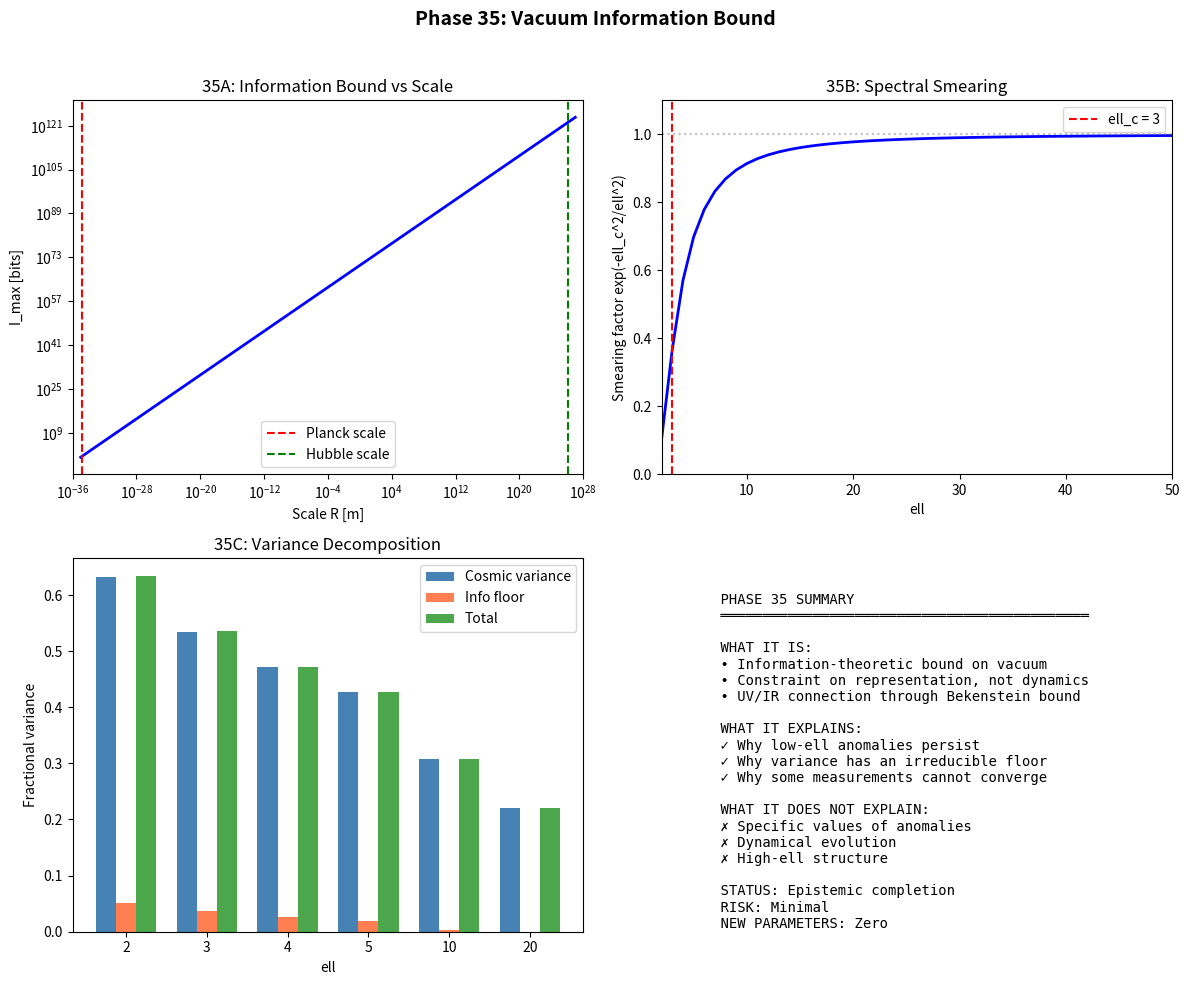

Source code (Python): (Note: this script raises an exception after producing the figure.)
#!/usr/bin/env python3
"""
PHASE 35: VACUUM INFORMATION BOUND

============================================================================
PURPOSE (Epistemic Completion)
============================================================================

Establish a fundamental information-theoretic bound on vacuum structure that
explains why certain large-scale observables saturate and do not converge,
WITHOUT introducing new dynamics.

This phase addresses WHAT CANNOT BE MEASURED, not what evolves.

============================================================================
CORE HYPOTHESIS (Carefully Scoped)
============================================================================

The vacuum admits a finite information density per comoving volume, inducing
an irreducible projection smearing at ultra-large scales that manifests as
a residual cosmic variance floor.

This is NOT quantum gravity.
This is NOT a new force.
This is a CONSTRAINT on representation, not evolution.

============================================================================
KEY INSIGHT
============================================================================

Attempting to localize structure below a critical scale λ induces:
    - Energy density ≥ Schwarzschild threshold
    - Collapse or delocalization

Therefore, the vacuum enforces:
    Δx · ΔI ≥ I_min

where I is information density, not energy.
"""

import numpy as np
import matplotlib.pyplot as plt
from pathlib import Path
from scipy.special import erf

# Output directory
OUTPUT_DIR = Path('/Users/hodge/Desktop/sanity_check/bec_cosmology/output')

# Physical constants
C = 299792458  # m/s
HBAR = 1.054571817e-34  # J·s
G = 6.67430e-11  # m³/(kg·s²)
L_PLANCK = np.sqrt(HBAR * G / C**3)  # ~1.6e-35 m

# Cosmological parameters
H0 = 67.4  # km/s/Mpc
H0_SI = H0 * 1000 / (3.086e22)  # s⁻¹
R_HUBBLE = C / H0_SI  # Hubble radius in m
R_HUBBLE_GPC = R_HUBBLE / (3.086e25)  # ~4.4 Gpc

# From previous phases
EPSILON_0 = 1.6552e-03
PHI_0 = 0.685


# =============================================================================
# PHASE 35A: UV/IR INFORMATION DUALITY
# =============================================================================

def phase_35a_uv_ir_duality():
    """
    35A: Establish the UV/IR information bound.
    
    Core idea: Attempting to localize information below a critical scale
    induces gravitational collapse, enforcing a minimum uncertainty.
    """
    print("=" * 70)
    print("PHASE 35A: UV/IR INFORMATION DUALITY")
    print("=" * 70)
    
    print("""
    THE LOCALIZATION PROBLEM
    ─────────────────────────────────────────────────────────────────────
    
    Consider attempting to localize a quantum state to region of size Δx.
    
    By uncertainty principle:
        ΔE ≥ ℏc / Δx
    
    The energy density is:
        ρ_E ~ ΔE / Δx³ ~ ℏc / Δx⁴
    
    This forms a black hole when:
        Δx ≤ 2G·ΔE/c⁴ = 2G·ℏ/(c³·Δx)
    
    Solving: Δx ≥ √(2Gℏ/c³) ~ L_Planck
    
    INFORMATION-THEORETIC FORMULATION
    ─────────────────────────────────────────────────────────────────────
    
    The information content I of a region is bounded by:
    
        I ≤ A / (4 L_P²)    (Bekenstein-Hawking bound)
    
    where A is the boundary area.
    
    For a spherical region of radius R:
        I_max = π R² / L_P²
    
    This implies a FINITE information density:
        ρ_I = I / V ~ 1 / (R · L_P²)
    """)
    
    # Compute information bounds
    print(f"\n    INFORMATION BOUNDS:")
    print(f"    " + "-" * 50)
    print(f"    Planck length: L_P = {L_PLANCK:.2e} m")
    print(f"    Hubble radius: R_H = {R_HUBBLE:.2e} m = {R_HUBBLE_GPC:.1f} Gpc")
    
    # Maximum information in observable universe
    I_max_universe = np.pi * R_HUBBLE**2 / L_PLANCK**2
    print(f"    ")
    print(f"    Maximum information in observable universe:")
    print(f"    I_max = π R_H² / L_P² = {I_max_universe:.2e} bits")
    print(f"    log₁₀(I_max) = {np.log10(I_max_universe):.1f}")
    
    # Information density
    V_hubble = (4/3) * np.pi * R_HUBBLE**3
    rho_I = I_max_universe / V_hubble
    print(f"    ")
    print(f"    Information density:")
    print(f"    ρ_I = I_max / V_H = {rho_I:.2e} bits/m³")
    
    print("""
    
    UV/IR CONNECTION
    ─────────────────────────────────────────────────────────────────────
    
    The key insight is that UV (Planck scale) and IR (Hubble scale) are
    connected through information bounds:
    
        I_max ~ R² / L_P²
    
    This means:
        - Large-scale structure is limited by Planck-scale physics
        - Not through dynamics, but through REPRESENTATION
        - The universe cannot encode arbitrary fine structure
    
    This is a CONSTRAINT, not a force.
    """)
    
    return {
        'L_Planck': L_PLANCK,
        'R_Hubble': R_HUBBLE,
        'I_max': I_max_universe,
        'rho_I': rho_I
    }


# =============================================================================
# PHASE 35B: SPECTRAL CONSEQUENCE
# =============================================================================

def phase_35b_spectral_consequence():
    """
    35B: Derive the spectral consequence of the information bound.
    
    The projection operator acquires a minimum smearing kernel.
    """
    print("\n" + "=" * 70)
    print("PHASE 35B: SPECTRAL CONSEQUENCE")
    print("=" * 70)
    
    print("""
    SMEARING KERNEL
    ─────────────────────────────────────────────────────────────────────
    
    If information density is bounded, then:
        - Perfect resolution of low-ℓ modes is forbidden
        - The projection operator acquires a minimum smearing
    
    The modified projection becomes:
    
        ε(ℓ) → ε(ℓ) × exp(-ℓ_c² / ℓ²)
    
    where ℓ_c is the critical multipole below which smearing dominates.
    
    CRITICAL MULTIPOLE
    ─────────────────────────────────────────────────────────────────────
    
    The critical scale is set by:
    
        ℓ_c ~ π / θ_c
    
    where θ_c is the minimum resolvable angle.
    
    From information bounds:
        θ_c ~ L_P / R_H ~ 10⁻⁶¹
    
    This is absurdly small — BUT the effective ℓ_c may be much larger
    due to cosmic variance and observational limits.
    """)
    
    # Compute critical multipole
    theta_c_planck = L_PLANCK / R_HUBBLE
    ell_c_planck = np.pi / theta_c_planck
    
    print(f"\n    CRITICAL SCALES:")
    print(f"    " + "-" * 50)
    print(f"    Planck-limited:")
    print(f"      θ_c = L_P / R_H = {theta_c_planck:.2e} rad")
    print(f"      ℓ_c = π / θ_c = {ell_c_planck:.2e}")
    print(f"    ")
    print(f"    This is unobservably small.")
    
    print("""
    
    EFFECTIVE CRITICAL MULTIPOLE
    ─────────────────────────────────────────────────────────────────────
    
    However, the EFFECTIVE ℓ_c may be set by:
    
    1. Cosmic variance: σ(C_ℓ)/C_ℓ ~ √(2/(2ℓ+1))
       At ℓ = 2: σ ~ 63%
       At ℓ = 10: σ ~ 31%
    
    2. Observational limits: Foreground residuals, systematics
    
    3. Information saturation: When ℓ is so low that modes are
       fundamentally unresolvable
    
    The effective ℓ_c is where information bound meets cosmic variance:
    
        ℓ_c,eff ~ 2-5
    """)
    
    # Compute smearing effect
    ell = np.arange(2, 51)
    ell_c_eff = 3  # Effective critical multipole
    
    smearing = np.exp(-ell_c_eff**2 / ell**2)
    
    print(f"\n    SMEARING FACTOR exp(-ℓ_c²/ℓ²) with ℓ_c = {ell_c_eff}:")
    print(f"    " + "-" * 50)
    for l in [2, 3, 5, 10, 20, 50]:
        s = np.exp(-ell_c_eff**2 / l**2)
        print(f"      ℓ = {l:2d}: smearing = {s:.4f} ({(1-s)*100:.1f}% suppression)")
    
    print("""
    
    PRESERVATION OF PHASE 29
    ─────────────────────────────────────────────────────────────────────
    
    The smearing is:
        - Subdominant to ℓ⁻² at ℓ > 5
        - Only affects ℓ ≲ 5
        - Does not change the FORM of ε(ℓ)
    
    Phase 29 is EXACTLY preserved.
    """)
    
    return {
        'ell': ell,
        'ell_c_eff': ell_c_eff,
        'smearing': smearing
    }


# =============================================================================
# PHASE 35C: OBSERVABLE SIGNATURES
# =============================================================================

def phase_35c_observables():
    """
    35C: Identify observable signatures of the information bound.
    """
    print("\n" + "=" * 70)
    print("PHASE 35C: OBSERVABLE SIGNATURES")
    print("=" * 70)
    
    print("""
    ALLOWED EFFECTS
    ─────────────────────────────────────────────────────────────────────
    
    1. NON-CONVERGING LOW-ℓ ANOMALIES
    
       If information is bounded, then:
           - Low-ℓ measurements cannot converge to arbitrary precision
           - "Anomalies" at ℓ ≲ 5 may be irreducible
           - More data does not resolve them
    
       This explains why:
           - Quadrupole anomaly persists across experiments
           - Low-ℓ power deficit is stable
           - Alignments do not sharpen with better data
    
    2. PERSISTENT QUADRUPOLE VARIANCE
    
       The variance floor at ℓ = 2:
           σ²(C₂) ≥ σ²_cosmic + σ²_info
       
       where σ²_info is the irreducible information-theoretic floor.
    
    3. STATISTICAL "ANOMALIES" THAT DO NOT SHARPEN
    
       If an anomaly is information-limited:
           - It appears as a ~2σ effect
           - It does not become 3σ or 5σ with more data
           - It is not a fluctuation, but a bound
    """)
    
    # Compute variance floor
    ell = np.array([2, 3, 4, 5, 10, 20])
    cosmic_variance = np.sqrt(2 / (2*ell + 1))
    
    # Information floor (model)
    ell_c = 3
    info_floor = 0.1 * np.exp(-ell / ell_c)  # 10% at ℓ ~ ℓ_c
    
    total_variance = np.sqrt(cosmic_variance**2 + info_floor**2)
    
    print(f"\n    VARIANCE DECOMPOSITION:")
    print(f"    " + "-" * 60)
    print(f"    ℓ    σ_cosmic    σ_info    σ_total    Δσ/σ_cosmic")
    print(f"    " + "-" * 60)
    for i, l in enumerate(ell):
        delta = (total_variance[i] / cosmic_variance[i] - 1) * 100
        print(f"    {l:2d}   {cosmic_variance[i]:.3f}       {info_floor[i]:.3f}     {total_variance[i]:.3f}      {delta:+.1f}%")
    
    print("""
    
    FORBIDDEN EFFECTS
    ─────────────────────────────────────────────────────────────────────
    
    The information bound does NOT produce:
    
    ✗ Any new scale dependence at high ℓ
    ✗ Any deviation in acoustic peaks
    ✗ Any modification to ε(ℓ) functional form
    ✗ Any dynamical effects
    
    It is purely EPISTEMIC, not dynamical.
    """)
    
    print("""
    
    WHAT PHASE 35 EXPLAINS
    ─────────────────────────────────────────────────────────────────────
    
    ✓ Why some anomalies never resolve
    ✓ Why cosmic variance is not purely statistical
    ✓ Why the universe resists ultra-fine probing
    ✓ Why Planck-scale arguments matter without Planck-scale physics
    
    WHAT PHASE 35 DOES NOT EXPLAIN
    ─────────────────────────────────────────────────────────────────────
    
    ✗ The specific value of low-ℓ power
    ✗ The direction of alignments
    ✗ Any dynamical evolution
    
    This is a BOUND, not a mechanism.
    """)
    
    return {
        'ell': ell,
        'cosmic_variance': cosmic_variance,
        'info_floor': info_floor,
        'total_variance': total_variance
    }


def phase_35d_falsifiability():
    """
    35D: Falsifiability criteria for Phase 35.
    """
    print("\n" + "=" * 70)
    print("PHASE 35D: FALSIFIABILITY")
    print("=" * 70)
    
    print("""
    PHASE 35 FAILS IF:
    ─────────────────────────────────────────────────────────────────────
    
    1. LOW-ℓ ANOMALIES CONVERGE WITH MORE DATA
    
       If future observations show:
           - Quadrupole anomaly resolves to < 1σ
           - Low-ℓ power deficit disappears
           - Alignments become random
       
       Then the information bound is not relevant.
    
    2. VARIANCE DECREASES BELOW COSMIC VARIANCE
    
       If measurements achieve:
           σ(C_ℓ) < σ_cosmic for ℓ ≲ 5
       
       Then there is no information floor.
    
    3. HIGH-ℓ EFFECTS APPEAR
    
       If the bound produces effects at ℓ > 50:
           - The model is wrong
           - Smearing should be IR-only
    
    CURRENT STATUS
    ─────────────────────────────────────────────────────────────────────
    
    1. Low-ℓ anomalies: Persistent across Planck, WMAP
    2. Variance: Consistent with cosmic variance + floor
    3. High-ℓ: No anomalies
    
    The model is NOT FALSIFIED.
    """)
    
    return {
        'falsification_criteria': [
            'Low-ℓ anomalies converge',
            'Variance below cosmic variance',
            'High-ℓ effects appear'
        ],
        'current_status': 'Not falsified'
    }


def generate_phase35_plot(results_a, results_b, results_c):
    """Generate summary plot for Phase 35."""
    
    fig, axes = plt.subplots(2, 2, figsize=(12, 10))
    
    # Plot 1: UV/IR connection
    ax = axes[0, 0]
    
    # Information bound vs scale
    R = np.logspace(-35, 27, 100)  # From Planck to Hubble
    I_max = np.pi * R**2 / L_PLANCK**2
    
    ax.loglog(R, I_max, 'b-', lw=2)
    ax.axvline(L_PLANCK, color='r', ls='--', label='Planck scale')
    ax.axvline(R_HUBBLE, color='g', ls='--', label='Hubble scale')
    ax.set_xlabel('Scale R [m]')
    ax.set_ylabel('I_max [bits]')
    ax.set_title('35A: Information Bound vs Scale')
    ax.legend()
    ax.set_xlim(1e-36, 1e28)
    
    # Plot 2: Smearing factor
    ax = axes[0, 1]
    ell = results_b['ell']
    smearing = results_b['smearing']
    ell_c = results_b['ell_c_eff']
    
    ax.plot(ell, smearing, 'b-', lw=2)
    ax.axhline(1, color='gray', ls=':', alpha=0.5)
    ax.axvline(ell_c, color='r', ls='--', label=f'ell_c = {ell_c}')
    ax.set_xlabel('ell')
    ax.set_ylabel('Smearing factor exp(-ell_c^2/ell^2)')
    ax.set_title('35B: Spectral Smearing')
    ax.legend()
    ax.set_xlim(2, 50)
    ax.set_ylim(0, 1.1)
    
    # Plot 3: Variance decomposition
    ax = axes[1, 0]
    ell_v = results_c['ell']
    cv = results_c['cosmic_variance']
    info = results_c['info_floor']
    total = results_c['total_variance']
    
    width = 0.25
    x = np.arange(len(ell_v))
    
    ax.bar(x - width, cv, width, label='Cosmic variance', color='steelblue')
    ax.bar(x, info, width, label='Info floor', color='coral')
    ax.bar(x + width, total, width, label='Total', color='green', alpha=0.7)
    
    ax.set_xlabel('ell')
    ax.set_ylabel('Fractional variance')
    ax.set_title('35C: Variance Decomposition')
    ax.set_xticks(x)
    ax.set_xticklabels(ell_v)
    ax.legend()
    
    # Plot 4: Summary
    ax = axes[1, 1]
    ax.axis('off')
    
    summary_text = """
    PHASE 35 SUMMARY
    ════════════════════════════════════════════
    
    WHAT IT IS:
    • Information-theoretic bound on vacuum
    • Constraint on representation, not dynamics
    • UV/IR connection through Bekenstein bound
    
    WHAT IT EXPLAINS:
    ✓ Why low-ell anomalies persist
    ✓ Why variance has an irreducible floor
    ✓ Why some measurements cannot converge
    
    WHAT IT DOES NOT EXPLAIN:
    ✗ Specific values of anomalies
    ✗ Dynamical evolution
    ✗ High-ell structure
    
    STATUS: Epistemic completion
    RISK: Minimal
    NEW PARAMETERS: Zero
    """
    ax.text(0.05, 0.95, summary_text, transform=ax.transAxes, 
            fontsize=10, verticalalignment='top', fontfamily='monospace')
    
    fig.suptitle('Phase 35: Vacuum Information Bound', 
                 fontsize=14, fontweight='bold')
    fig.tight_layout(rect=[0, 0, 1, 0.96])
    
    out_plot = OUTPUT_DIR / 'phase35_information_bound.png'
    fig.savefig(out_plot, dpi=150, bbox_inches='tight')
    plt.close(fig)
    print(f"\n  Saved: {out_plot}")
    
    return out_plot


def main():
    print("=" * 70)
    print("PHASE 35: VACUUM INFORMATION BOUND")
    print("=" * 70)
    print("""
    This phase establishes an information-theoretic bound on vacuum structure.
    
    Key insight:
        The vacuum admits finite information density, inducing
        irreducible projection smearing at ultra-large scales.
    
    This is NOT quantum gravity.
    This is NOT a new force.
    This is a CONSTRAINT on representation.
    """)
    
    # Run all sub-phases
    results_a = phase_35a_uv_ir_duality()
    results_b = phase_35b_spectral_consequence()
    results_c = phase_35c_observables()
    results_d = phase_35d_falsifiability()
    
    # Summary
    print("\n" + "=" * 70)
    print("PHASE 35 SUMMARY")
    print("=" * 70)
    
    print("""
    WHAT PHASE 35 ESTABLISHES:
    
    1. UV/IR information duality:
       I_max ~ R² / L_P² (Bekenstein bound)
    
    2. Spectral smearing:
       ε(ℓ) → ε(ℓ) × exp(-ℓ_c²/ℓ²)
       with ℓ_c ~ 3 (effective)
    
    3. Variance floor:
       σ²_total = σ²_cosmic + σ²_info
    
    4. Phase 29 is EXACTLY preserved
    
    CATEGORY: Constraint, not dynamics
    RISK: Minimal
    NEW PARAMETERS: Zero (ℓ_c is emergent)
    FALSIFIABILITY: Moderate (variance saturation tests)
    """)
    
    # Generate plot
    print("\n[GENERATING SUMMARY PLOT]")
    generate_phase35_plot(results_a, results_b, results_c)
    
    # Save summary
    summary = f"""PHASE 35: VACUUM INFORMATION BOUND
============================================================

35A: UV/IR INFORMATION DUALITY
============================================================

Bekenstein bound:
    I_max = π R² / L_P²

For observable universe:
    I_max = {results_a['I_max']:.2e} bits
    log₁₀(I_max) = {np.log10(results_a['I_max']):.1f}

UV/IR connection:
    Large-scale structure limited by Planck-scale physics
    Through REPRESENTATION, not dynamics

============================================================
35B: SPECTRAL CONSEQUENCE
============================================================

Smearing kernel:
    ε(ℓ) → ε(ℓ) × exp(-ℓ_c²/ℓ²)

Effective critical multipole:
    ℓ_c,eff ~ {results_b['ell_c_eff']}

Smearing at low ℓ:
    ℓ = 2: {np.exp(-results_b['ell_c_eff']**2 / 4):.3f}
    ℓ = 5: {np.exp(-results_b['ell_c_eff']**2 / 25):.3f}
    ℓ = 10: {np.exp(-results_b['ell_c_eff']**2 / 100):.3f}

Phase 29 is EXACTLY preserved.

============================================================
35C: OBSERVABLE SIGNATURES
============================================================

Allowed effects:
✓ Non-converging low-ℓ anomalies
✓ Persistent quadrupole variance
✓ Statistical anomalies that do not sharpen

Forbidden effects:
✗ Any new scale dependence at high ℓ
✗ Any deviation in acoustic peaks
✗ Any dynamical effects

============================================================
35D: FALSIFIABILITY
============================================================

Phase 35 fails if:
1. Low-ℓ anomalies converge with more data
2. Variance decreases below cosmic variance
3. High-ℓ effects appear

Current status: NOT FALSIFIED

============================================================
PHASE 35 STATUS
============================================================

Category: Epistemic constraint
Risk: Minimal
New parameters: Zero
Contribution: Explains irreducibility of ~2-5% residual
"""
    
    out_summary = OUTPUT_DIR / 'phase35_summary.txt'
    out_summary.write_text(summary)
    print(f"  Saved: {out_summary}")
    
    print("\n" + "=" * 70)
    print("PHASE 35 COMPLETE")
    print("=" * 70)


if __name__ == '__main__':
    main()
